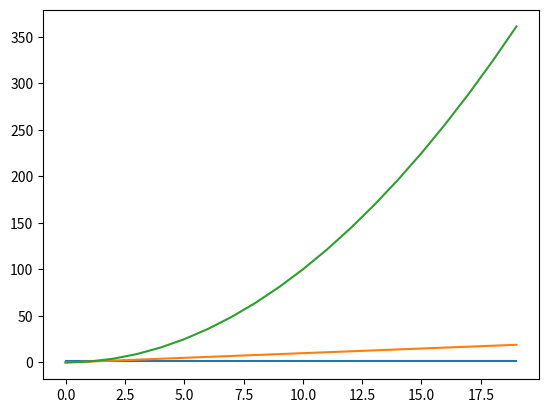

Write Python code to recreate this figure.
import numpy as np
from matplotlib import pyplot as plt

a:np.ndarray = np.array(object=[1, 2, 3]) # (:) 파스칼 노테이션
print(a)
print(type(a))
b = np.array([1, 2, 3, 4, 5, 6, 7.0, 8, 9, 10])
print(b)
print(type(b))

c = np.zeros(shape=(3, 4)) # 행렬 초기화
print(f'NP.ZEROS : \n{c}')

print(a[0])
print(a[1])
print(c[0][0])
print(c[0, 0])
d = np.ones((4, 4))
print(d)

result = np.arange(start=0, stop=6, step=1)
print(result)
print(np.linspace(0, 10, 10))

np_array = np.array([2, 1, 5, 3, 7, 4, 6, 8])
print(np_array)
print(np.sort(np_array))
print(np_array)
np_array_sorting = np.sort(np_array)
print(np_array_sorting)

x1 = np.array([[1, 2, ], [3, 4, ]]) # tray comma?
y1 = np.array([[5, 6, ], [7, 8, ]])
result1 = np.concatenate((x1, y1), axis=0)
print(result1)

x2 = np.array([[1, 2, ], [3, 4, ]]) # tray comma?
y2 = np.array([[5, 6, ], [7, 8, ]])
result2 = np.concatenate((x2, y2), axis=1)
print(result2)

array_1 = np.arange(12)
print(array_1)
print(array_1.reshape(3, 4))
print(array_1.reshape(4, 3))

# 차원 증가, 차원 축소
array_5 = np.array([1, 2, 3, 4, 5, 6])
print(f'ARRAY_5 : {array_5.shape}') # (6, ) -> 벡터
array_5_1 = array_5[np.newaxis, :] # (:) 반복 구분
print(array_5_1)
print(array_5_1.shape) # shape은 numpy계열만 사용가능

array_1_5 = array_5[:, np.newaxis]
print(array_1_5)
print(array_1_5.shape)

ages = np.array([18, 19, 25, 30, 28,])
print(ages[0]) # 단일 값
print(ages[:])
print(ages[1:]) # 차원이 줄지 않음 []

# 복수의 값이 있으면 변수s
scores = np.array([[99, 93, 60, ], [98, 82, 93, ], [93, 65, 81, ], [78, 82, 81, ]])
print(scores.mean(axis=0))
print(scores.mean(axis=1))

x = np.arange(start=0, stop=20, step=1) # 독립변수 : 벡터 x가 가지는 범위(축)
y1 = 2 * np.ones(20)
y2 = x
y3 = np.square(x)
plt.plot(x, y1, x, y2, x, y3)
plt.show()

'''
Hyper plane : 4차원 평면
w1x1 + w2x2 + w3x3 + w4x4 + ... +b(bias)
CNN : 2차원, 3차원
flatten() : 원본 배열 수정 안됨
f(x) = 1 : 상수함수 Linear
f(x) = x : 선형함수 Linear
f(x) = x^2 : 비선형 nonlinear
'''
